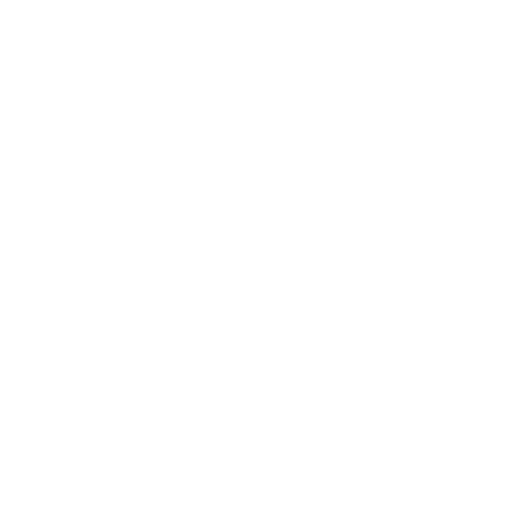
t = 0.00 s
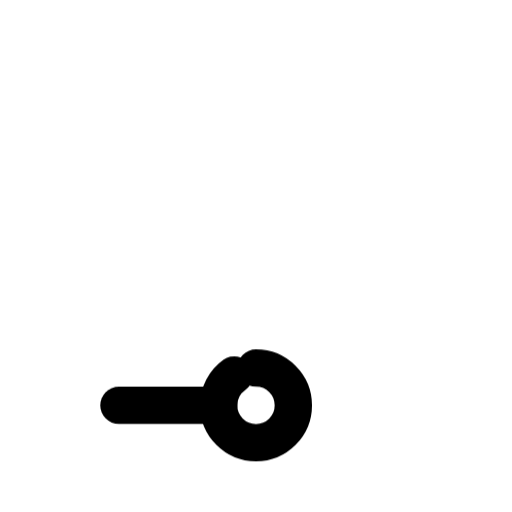
t = 0.47 s
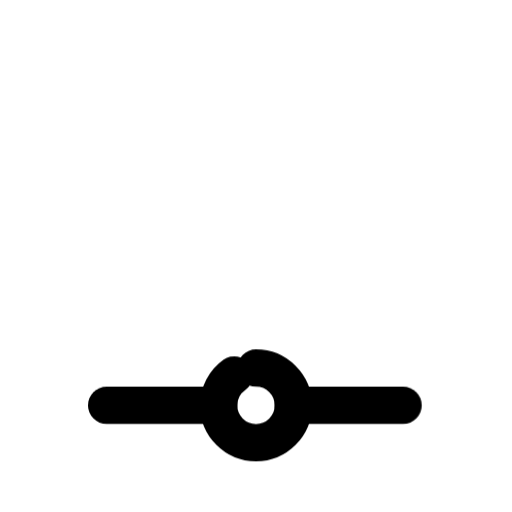
t = 0.86 s
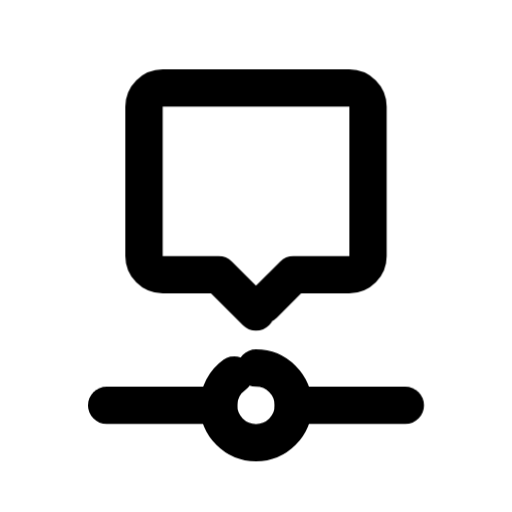
t = 1.25 s
t = 1.79 s: frame unchanged from t = 1.25 s, image omitted
t = 2.33 s: frame unchanged from t = 1.25 s, image omitted

The animated SVG that drew these frames (rendered in a browser with its animation timeline set to each time). Animation: 4 CSS @keyframes rules; one cycle of 2.65 s, repeats indefinitely.

<svg xmlns="http://www.w3.org/2000/svg" width="24" height="24" fill="none" stroke="currentColor" stroke-linecap="round" stroke-linejoin="round" stroke-width="2" viewBox="0 0 24 24">
    <!-- Generated by scripts/icon-expansion/generate.mjs -->
    <!-- Adapted from Tabler Icons 3.34.1.
MIT License

Copyright (c) 2020-2024 Paweł Kuna

Permission is hereby granted, free of charge, to any person obtaining a copy
of this software and associated documentation files (the "Software"), to deal
in the Software without restriction, including without limitation the rights
to use, copy, modify, merge, publish, distribute, sublicense, and/or sell
copies of the Software, and to permit persons to whom the Software is
furnished to do so, subject to the following conditions:

The above copyright notice and this permission notice shall be included in all
copies or substantial portions of the Software.

THE SOFTWARE IS PROVIDED "AS IS", WITHOUT WARRANTY OF ANY KIND, EXPRESS OR
IMPLIED, INCLUDING BUT NOT LIMITED TO THE WARRANTIES OF MERCHANTABILITY,
FITNESS FOR A PARTICULAR PURPOSE AND NONINFRINGEMENT. IN NO EVENT SHALL THE
AUTHORS OR COPYRIGHT HOLDERS BE LIABLE FOR ANY CLAIM, DAMAGES OR OTHER
LIABILITY, WHETHER IN AN ACTION OF CONTRACT, TORT OR OTHERWISE, ARISING FROM,
OUT OF OR IN CONNECTION WITH THE SOFTWARE OR THE USE OR OTHER DEALINGS IN THE
SOFTWARE. -->
    <!-- Motion: trace each stroke from its own origin, accumulate the drawing, then hold before restarting. -->
    <style>
        @media (prefers-reduced-motion: no-preference) {
            @keyframes ira-stroke-timeline-event-0 { 0% { stroke-dashoffset: 1; opacity: 0; } 0.4% { opacity: 1; } 11.75%, 88% { stroke-dashoffset: 0; opacity: 1; } 100% { stroke-dashoffset: 0; opacity: 0; } }
            [data-ira-stroke-reveal="timeline-event"] [data-ira-line="0"] { stroke-dasharray: 1 1; animation: ira-stroke-timeline-event-0 2.65s cubic-bezier(.25,.65,.35,1) infinite; }
            @keyframes ira-stroke-timeline-event-1 { 0%, 11.75% { stroke-dashoffset: 1; opacity: 0; } 12.15% { opacity: 1; } 23.5%, 88% { stroke-dashoffset: 0; opacity: 1; } 100% { stroke-dashoffset: 0; opacity: 0; } }
            [data-ira-stroke-reveal="timeline-event"] [data-ira-line="1"] { stroke-dasharray: 1 1; animation: ira-stroke-timeline-event-1 2.65s cubic-bezier(.25,.65,.35,1) infinite; }
            @keyframes ira-stroke-timeline-event-2 { 0%, 23.5% { stroke-dashoffset: 1; opacity: 0; } 23.9% { opacity: 1; } 35.25%, 88% { stroke-dashoffset: 0; opacity: 1; } 100% { stroke-dashoffset: 0; opacity: 0; } }
            [data-ira-stroke-reveal="timeline-event"] [data-ira-line="2"] { stroke-dasharray: 1 1; animation: ira-stroke-timeline-event-2 2.65s cubic-bezier(.25,.65,.35,1) infinite; }
            @keyframes ira-stroke-timeline-event-3 { 0%, 35.25% { stroke-dashoffset: 1; opacity: 0; } 35.65% { opacity: 1; } 47%, 88% { stroke-dashoffset: 0; opacity: 1; } 100% { stroke-dashoffset: 0; opacity: 0; } }
            [data-ira-stroke-reveal="timeline-event"] [data-ira-line="3"] { stroke-dasharray: 1 1; animation: ira-stroke-timeline-event-3 2.65s cubic-bezier(.25,.65,.35,1) infinite; }
        }
    </style>
    <g data-ira-stroke-reveal="timeline-event"><g transform="translate(1.5 1.5) scale(.875)"><path data-ira-line="0" pathLength="1" d="M12 18A2 2 0 1 1 12 22A2 2 0 1 1 12 18z"/><path data-ira-line="1" pathLength="1" d="M10 20L4 20"/><path data-ira-line="2" pathLength="1" d="M14 20L20 20"/></g><g transform="translate(1.5 1.5) scale(.875)"><path data-ira-line="3" pathLength="1" d="M12 15L10 13L7 13A1 1 0 0 1 6 12L6 4A1 1 0 0 1 7 3L17 3A1 1 0 0 1 18 4L18 12A1 1 0 0 1 17 13L14 13L12 15z"/></g></g>
</svg>
